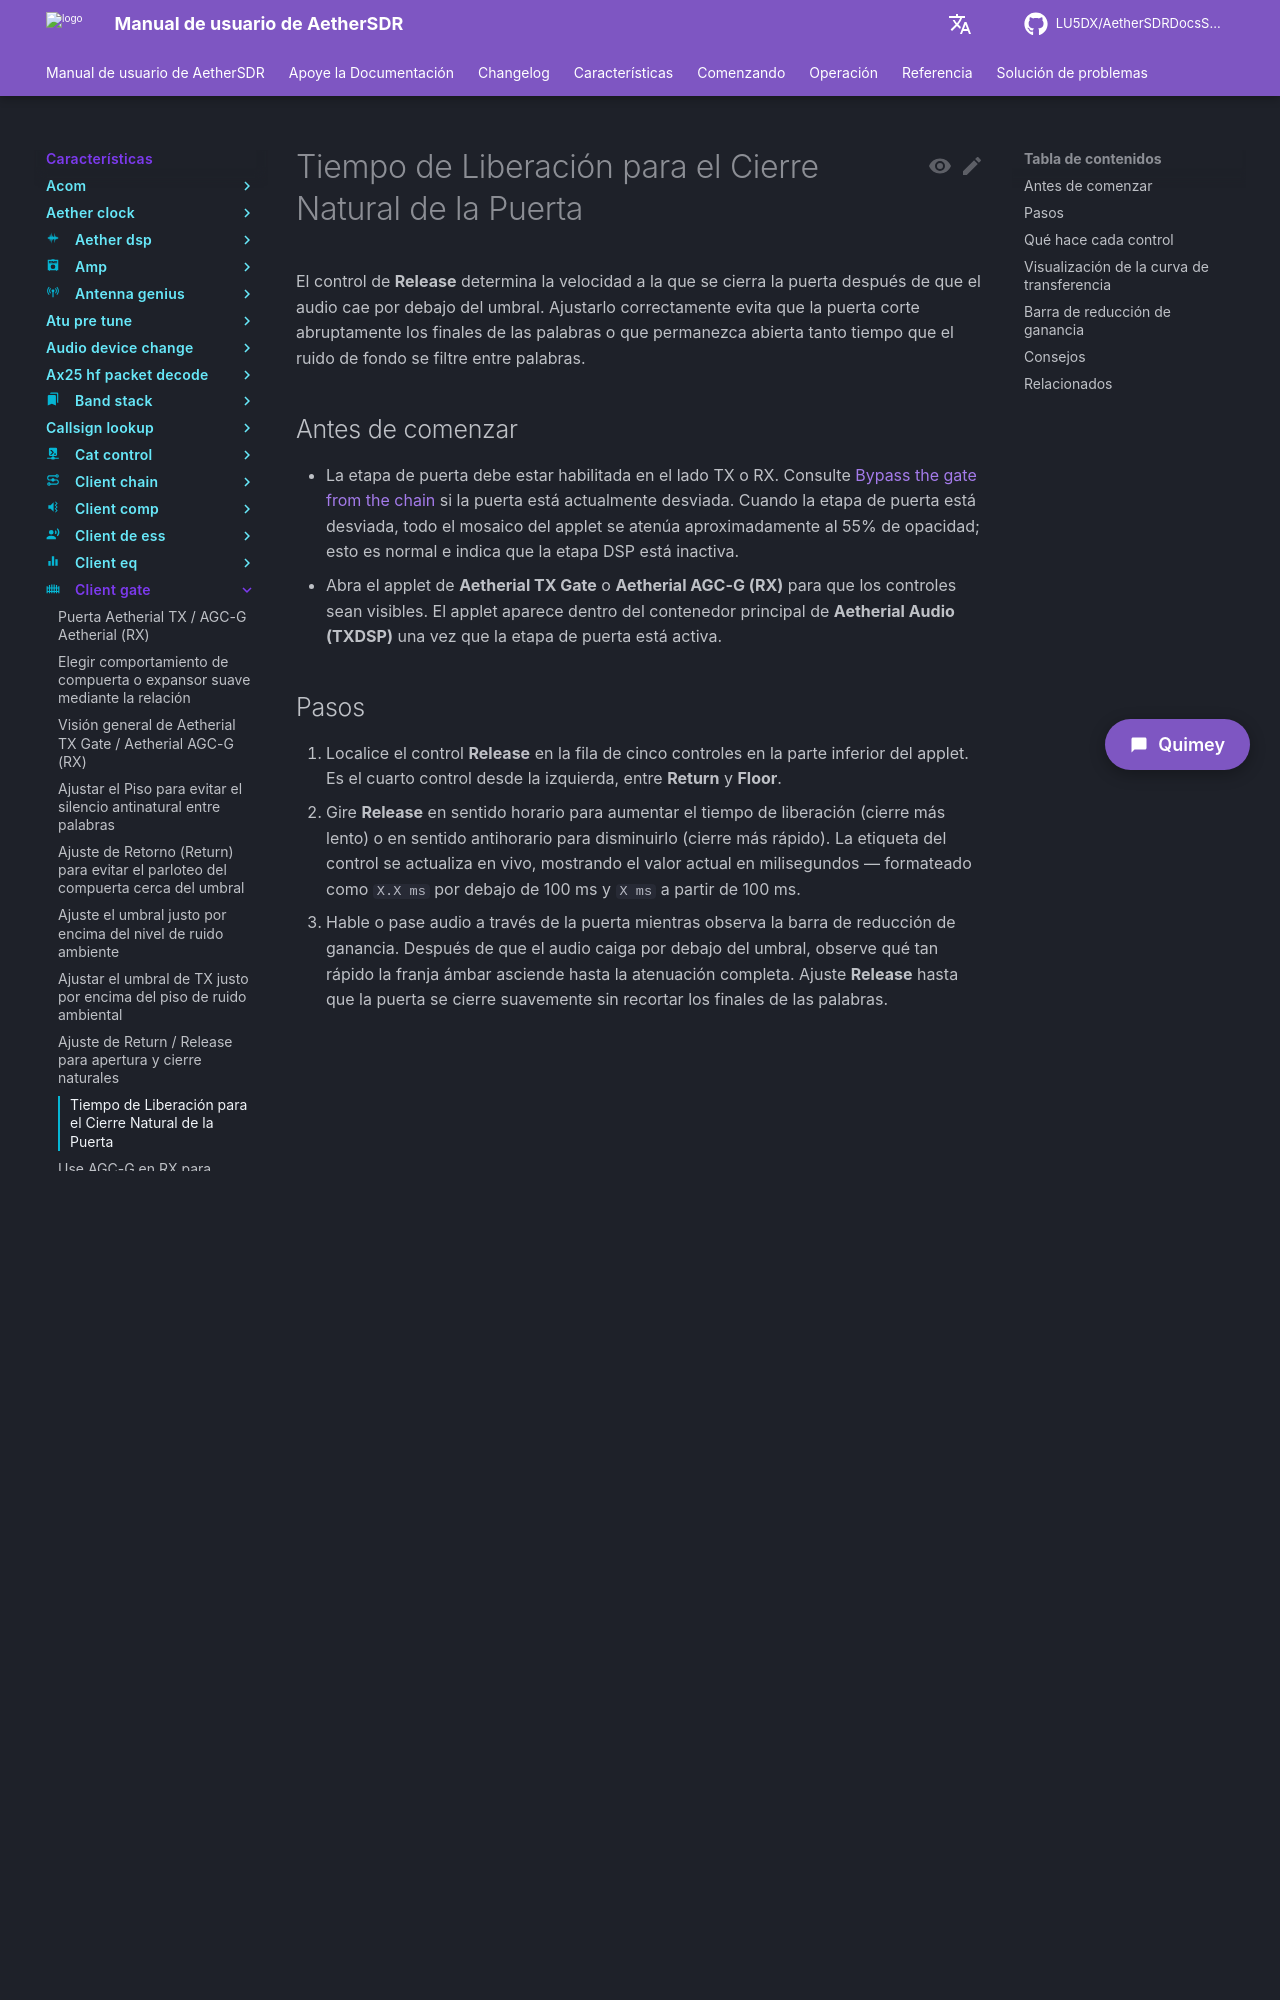

repository: LU5DX/AetherSDRDocsSpanish · page: 26.8.4/features/client-gate/tune-release-for-natural-gate-close/index.html · generator: mkdocs

# Tiempo de Liberación para el Cierre Natural de la Puerta

El control de **Release** determina la velocidad a la que se cierra la puerta después de que el audio cae por debajo del umbral. Ajustarlo correctamente evita que la puerta corte abruptamente los finales de las palabras o que permanezca abierta tanto tiempo que el ruido de fondo se filtre entre palabras.

## Antes de comenzar

- La etapa de puerta debe estar habilitada en el lado TX o RX. Consulte [Bypass the gate from the chain](bypass-the-gate-from-the-chain.md) si la puerta está actualmente desviada. Cuando la etapa de puerta está desviada, todo el mosaico del applet se atenúa aproximadamente al 55% de opacidad; esto es normal e indica que la etapa DSP está inactiva.
- Abra el applet de **Aetherial TX Gate** o **Aetherial AGC-G (RX)** para que los controles sean visibles. El applet aparece dentro del contenedor principal de **Aetherial Audio (TXDSP)** una vez que la etapa de puerta está activa.

## Pasos

1. Localice el control **Release** en la fila de cinco controles en la parte inferior del applet. Es el cuarto control desde la izquierda, entre **Return** y **Floor**.
2. Gire **Release** en sentido horario para aumentar el tiempo de liberación (cierre más lento) o en sentido antihorario para disminuirlo (cierre más rápido). La etiqueta del control se actualiza en vivo, mostrando el valor actual en milisegundos — formateado como `X.X ms` por debajo de 100 ms y `X ms` a partir de 100 ms.
3. Hable o pase audio a través de la puerta mientras observa la barra de reducción de ganancia. Después de que el audio caiga por debajo del umbral, observe qué tan rápido la franja ámbar asciende hasta la atenuación completa. Ajuste **Release** hasta que la puerta se cierre suavemente sin recortar los finales de las palabras.
4. Si la puerta se cierra tan lentamente que el ruido es audible entre palabras, reduzca **Release**. Si los finales de las palabras se cortan, aumente **Release**.

## Qué hace cada control

| Control | Valor predeterminado | Rango válido | Clave persistida (TX / RX) |
|---|---|---|---|
| **Thresh** | -40.0 dB | -80.0 a 0.0 dB | `ClientGateTxThresholdDb` / `ClientGateRxThresholdDb` |
| **Ratio** | 2.0 | 1.0 a 10.0 | `ClientGateTxRatio` / `ClientGateRxRatio` |
| **Return** | 2.0 dB | 0.0 a 20.0 dB | `ClientGateTxReturnDb` / `ClientGateRxReturnDb` |
| **Release** | 100 ms | 5 a 2000 ms | `ClientGateTxReleaseMs` / `ClientGateRxReleaseMs` |
| **Floor** | -15.0 dB | -80.0 a 0.0 dB | `ClientGateTxFloorDb` / `ClientGateRxFloorDb` |

El control utiliza un mapeo exponencial (5 × 400^n), por lo que los movimientos pequeños en el extremo inferior del rango producen ajustes de temporización más finos, mientras que el rango superior cubre desvanecimientos largos y graduales. La liberación comienza solo después de que la entrada ha caído por debajo de Thresh − Return; el valor de **Return** por lo tanto afecta cuándo comienza la fase de liberación.

## Visualización de la curva de transferencia

El widget de curva de transferencia traza la curva de transferencia estática del expansor con un punto vivo en el nivel de entrada actual. Una superposición de banda de histéresis en cian suave aparece entre (Thresh − Return) y Thresh, haciendo visible la zona de adherencia. El widget utiliza renderizado en modo compacto cuando el applet está en su estado más pequeño. El widget de curva ahora utiliza los colores del tema activo: el color de la curva utiliza el color de advertencia de acento, y los colores de la cuadrícula, el fondo y las etiquetas siguen la paleta de colores del tema.
